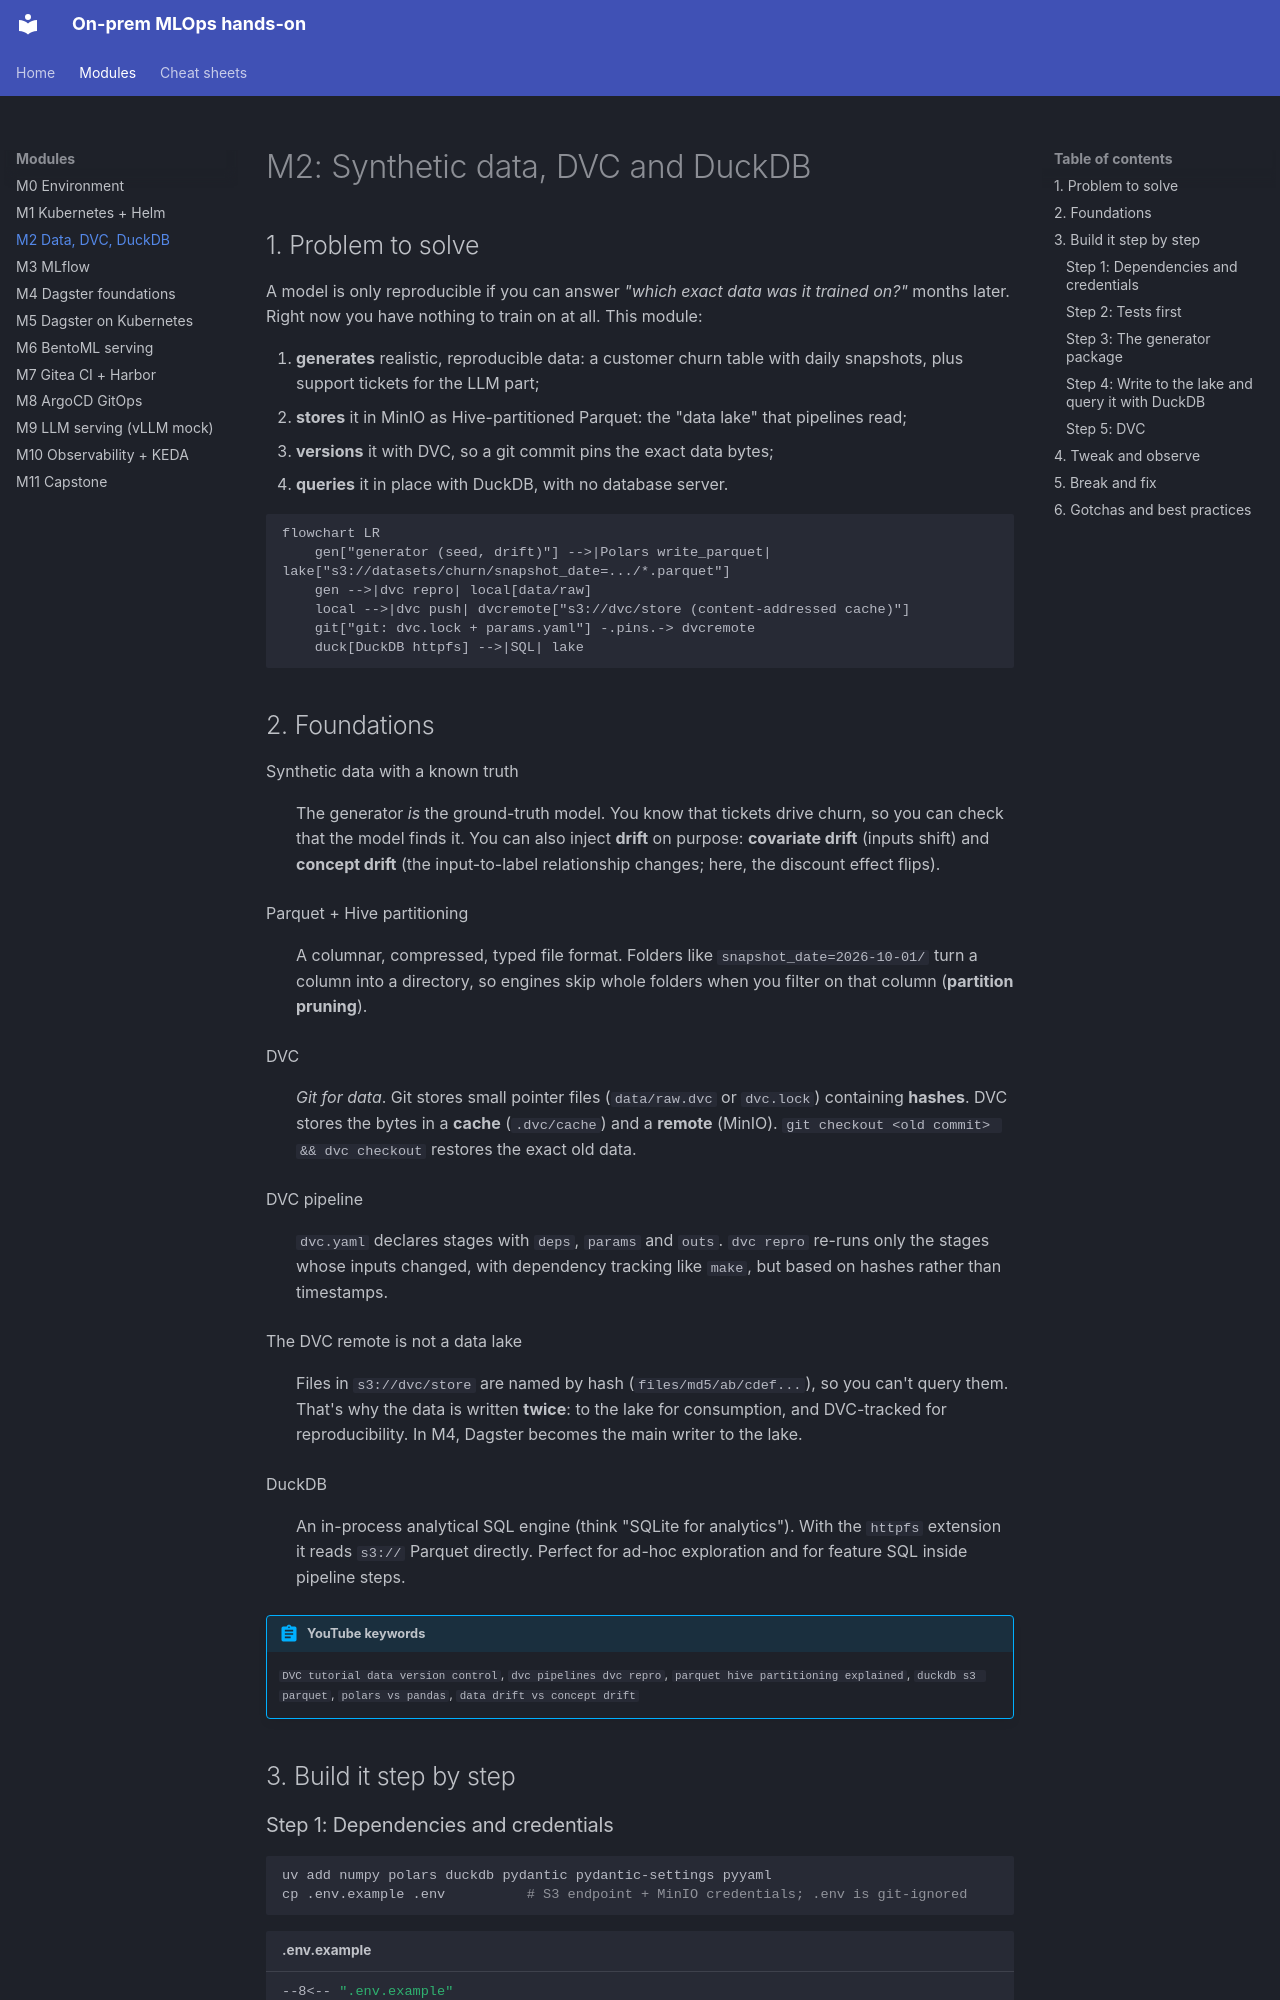

repository: codemonkey-df/mlops-hands-on-course · page: modules/m02-data-dvc-duckdb/index.html · generator: mkdocs

# M2: Synthetic data, DVC and DuckDB

## 1. Problem to solve

A model is only reproducible if you can answer *"which exact data was it trained on?"* months later. Right now you have nothing to train on at all. This module:

1. **generates** realistic, reproducible data: a customer churn table with daily snapshots, plus support tickets for the LLM part;
2. **stores** it in MinIO as Hive-partitioned Parquet: the "data lake" that pipelines read;
3. **versions** it with DVC, so a git commit pins the exact data bytes;
4. **queries** it in place with DuckDB, with no database server.

```mermaid
flowchart LR
    gen["generator (seed, drift)"] -->|Polars write_parquet| lake["s3://datasets/churn/snapshot_date=.../*.parquet"]
    gen -->|dvc repro| local[data/raw]
    local -->|dvc push| dvcremote["s3://dvc/store (content-addressed cache)"]
    git["git: dvc.lock + params.yaml"] -.pins.-> dvcremote
    duck[DuckDB httpfs] -->|SQL| lake
```

## 2. Foundations

Synthetic data with a known truth
:   The generator *is* the ground-truth model. You know that tickets drive churn, so you can check that the model finds it. You can also inject **drift** on purpose: **covariate drift** (inputs shift) and **concept drift** (the input-to-label relationship changes; here, the discount effect flips).

Parquet + Hive partitioning
:   A columnar, compressed, typed file format. Folders like `snapshot_date=2026-10-01/` turn a column into a directory, so engines skip whole folders when you filter on that column (**partition pruning**).

DVC
:   *Git for data*. Git stores small pointer files (`data/raw.dvc` or `dvc.lock`) containing **hashes**. DVC stores the bytes in a **cache** (`.dvc/cache`) and a **remote** (MinIO). `git checkout <old commit> && dvc checkout` restores the exact old data.

DVC pipeline
:   `dvc.yaml` declares stages with `deps`, `params` and `outs`. `dvc repro` re-runs only the stages whose inputs changed, with dependency tracking like `make`, but based on hashes rather than timestamps.

The DVC remote is not a data lake
:   Files in `s3://dvc/store` are named by hash (`files/md5/ab/cdef...`), so you can't query them. That's why the data is written **twice**: to the lake for consumption, and DVC-tracked for reproducibility. In M4, Dagster becomes the main writer to the lake.

DuckDB
:   An in-process analytical SQL engine (think "SQLite for analytics"). With the `httpfs` extension it reads `s3://` Parquet directly. Perfect for ad-hoc exploration and for feature SQL inside pipeline steps.

!!! abstract "YouTube keywords"
    `DVC tutorial data version control`, `dvc pipelines dvc repro`, `parquet hive partitioning explained`, `duckdb s3 parquet`, `polars vs pandas`, `data drift vs concept drift`

## 3. Build it step by step

### Step 1: Dependencies and credentials

```bash
uv add numpy polars duckdb pydantic pydantic-settings pyyaml
cp .env.example .env          # S3 endpoint + MinIO credentials; .env is git-ignored
```

```bash title=".env.example"
--8<-- ".env.example"
```
